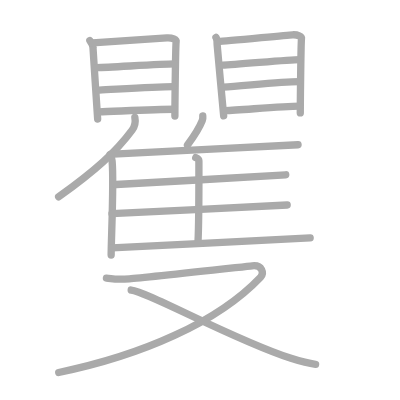
t = 0.00 s
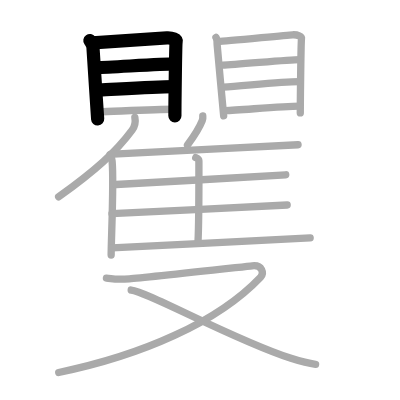
t = 4.00 s
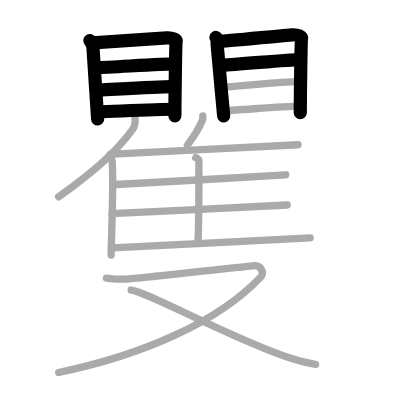
t = 8.00 s
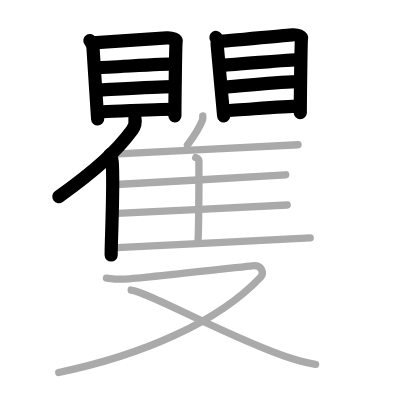
t = 12.00 s
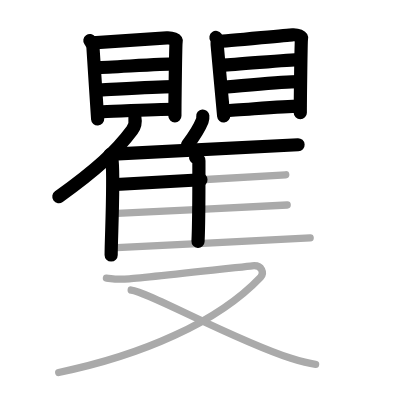
t = 15.50 s
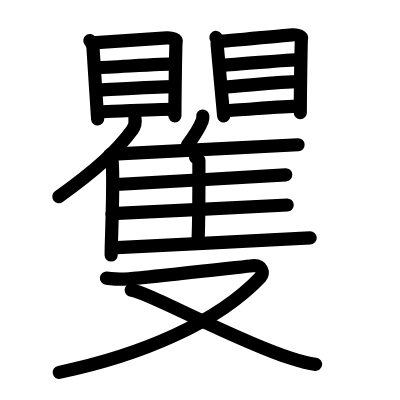
t = 20.00 s

The animated SVG that drew these frames (rendered in a browser with its animation timeline set to each time). Animation: 20 SMIL elements (animate=20); one cycle of 20.00 s.

<?xml version="1.0" standalone="no"?>
<!DOCTYPE svg PUBLIC "-//W3C//DTD SVG 1.1//EN"   "http://www.w3.org/Graphics/SVG/1.1/DTD/svg11.dtd">
<svg width="400px" height="400px"  version="1.1" xmlns="http://www.w3.org/2000/svg">
  <defs>
    <marker id="Triangle" viewBox="0 0 10 10" refX="0" refY="5" markerUnits="strokeWidth" markerWidth="3" style="stroke-opacity:0%;fill:#aaaaaa;" markerHeight="2" orient="auto">
      <path d="M 0 0 L 10 5 L 0 10 z" />
    </marker>
    
    <marker id="Arrow" viewBox="0 0 10 10" refX="5" refY="5" markerUnits="strokeWidth" markerWidth="1.8" style="stroke-opacity:0%;fill:#770000;" markerHeight="2" orient="auto">
      <path d="M 0 4 L 6 4 L 4 1 L 10 5 L 4 9 L 6 6 L 0 6 z" />
        <circle cx="5" cy="5" r="5" />
      </marker>
    
    <marker id="TriangleRed" viewBox="0 0 10 10" refX="0" refY="5" markerUnits="strokeWidth" markerWidth="3" style="stroke-opacity:0%;fill:#CC0000;" markerHeight="2" orient="auto">
      <path d="M 0 0 L 10 5 L 0 10 z" />
    </marker>
    
    <marker id="ArrowRed" viewBox="0 0 10 10" refX="5" refY="5" markerUnits="strokeWidth" markerWidth="1.8" style="stroke-opacity:0%;fill:#CC0000;" markerHeight="2" orient="auto">
      <path d="M 0 4 L 6 4 L 4 1 L 10 5 L 4 9 L 6 6 L 0 6 z" />
        <circle cx="5" cy="5" r="5" />
      </marker>
    
  </defs>
  
  <path style="fill:#ffffff; fill-opacity:100%; fill-rule:evenodd; stroke-width:0;" d="M 0 0 L 400px 0 L 400px 400px L 0 400px L 0 0" />

  <g transform="scale(3.6697247706422 3.6697247706422)">
<path style="fill:none; fill-opacity:0%; fill-rule:evenodd; stroke:#aaaaaa; stroke-opacity:100%; stroke-width: 1.5pt; stroke-linejoin:round; stroke-linecap:round;" d="M24.49 11.05c0.34 0.48 0.85 1.34 0.85 1.98c0 0.64 1.27 19.07 1.27 19.39"></path>
<path style="fill:none; fill-opacity:0%; fill-rule:evenodd; stroke:#aaaaaa; stroke-opacity:100%; stroke-width: 1.5pt; stroke-linejoin:round; stroke-linecap:round;" d="M25.23 11.68c1.95-0.08 18.47-1.25 20.25-1.35c1.48-0.08 2.64 0.45 2.52 1.04c-0.16 0.75-0.34 17.33-0.34 20.24"></path>
<path style="fill:none; fill-opacity:0%; fill-rule:evenodd; stroke:#aaaaaa; stroke-opacity:100%; stroke-width: 1.5pt; stroke-linejoin:round; stroke-linecap:round;" d="M26.38 18.44c3.84-0.11 17.92-1.02 21.04-1.02"></path>
<path style="fill:none; fill-opacity:0%; fill-rule:evenodd; stroke:#aaaaaa; stroke-opacity:100%; stroke-width: 1.5pt; stroke-linejoin:round; stroke-linecap:round;" d="M27.04 24.57c5.16-0.27 15.14-0.96 20.15-0.96"></path>
<path style="fill:none; fill-opacity:0%; fill-rule:evenodd; stroke:#aaaaaa; stroke-opacity:100%; stroke-width: 1.5pt; stroke-linejoin:round; stroke-linecap:round;" d="M27.01 30.49c4.43-0.14 15.42-0.72 20.43-0.72"></path>
<path style="fill:none; fill-opacity:0%; fill-rule:evenodd; stroke:#aaaaaa; stroke-opacity:100%; stroke-width: 1.5pt; stroke-linejoin:round; stroke-linecap:round;" d="M58.85 10.2c0.33 0.48 0.32 1.34 0.32 1.98c0 0.64 1.78 19.07 1.78 19.39"></path>
<path style="fill:none; fill-opacity:0%; fill-rule:evenodd; stroke:#aaaaaa; stroke-opacity:100%; stroke-width: 1.5pt; stroke-linejoin:round; stroke-linecap:round;" d="M59.56 11.33C61.45 11.25 78 9.58 79.72 9.48c1.43-0.08 2.56 0.45 2.44 1.04c-0.15 0.76-0.33 17.33-0.33 20.24"></path>
<path style="fill:none; fill-opacity:0%; fill-rule:evenodd; stroke:#aaaaaa; stroke-opacity:100%; stroke-width: 1.5pt; stroke-linejoin:round; stroke-linecap:round;" d="M60.69 17.75c3.72-0.11 17.88-1.52 20.91-1.52"></path>
<path style="fill:none; fill-opacity:0%; fill-rule:evenodd; stroke:#aaaaaa; stroke-opacity:100%; stroke-width: 1.5pt; stroke-linejoin:round; stroke-linecap:round;" d="M60.85 23.72c5-0.27 15.67-1.46 20.53-1.46"></path>
<path style="fill:none; fill-opacity:0%; fill-rule:evenodd; stroke:#aaaaaa; stroke-opacity:100%; stroke-width: 1.5pt; stroke-linejoin:round; stroke-linecap:round;" d="M61.34 30.15c4.3-0.14 15.43-1.22 20.29-1.22"></path>
<path style="fill:none; fill-opacity:0%; fill-rule:evenodd; stroke:#aaaaaa; stroke-opacity:100%; stroke-width: 1.5pt; stroke-linejoin:round; stroke-linecap:round;" d="M36.75 32.01c0.21 1.09-0.06 2.51-0.75 3.44c-4.39 5.93-9.96 10.95-20.02 18.17"></path>
<path style="fill:none; fill-opacity:0%; fill-rule:evenodd; stroke:#aaaaaa; stroke-opacity:100%; stroke-width: 1.5pt; stroke-linejoin:round; stroke-linecap:round;" d="M29.99 42.08c0.51 0.92 0.51 1.33 0.57 1.98c0.51 5.75-0.27 20.94-0.27 25.44"></path>
<path style="fill:none; fill-opacity:0%; fill-rule:evenodd; stroke:#aaaaaa; stroke-opacity:100%; stroke-width: 1.5pt; stroke-linejoin:round; stroke-linecap:round;" d="M55.26 31.61c0.04 0.41-0.01 0.94-0.15 1.29c-0.88 2.22-2 3.93-4.02 6.63"></path>
<path style="fill:none; fill-opacity:0%; fill-rule:evenodd; stroke:#aaaaaa; stroke-opacity:100%; stroke-width: 1.5pt; stroke-linejoin:round; stroke-linecap:round;" d="M30.82 42.01c9.92-0.54 46.15-2.27 50.4-2.57"></path>
<path style="fill:none; fill-opacity:0%; fill-rule:evenodd; stroke:#aaaaaa; stroke-opacity:100%; stroke-width: 1.5pt; stroke-linejoin:round; stroke-linecap:round;" d="M53.34 42.96c0.48 0.21 0.86 0.5 0.86 0.87c0 3.73 0.05 16.09-0.24 21.97"></path>
<path style="fill:none; fill-opacity:0%; fill-rule:evenodd; stroke:#aaaaaa; stroke-opacity:100%; stroke-width: 1.5pt; stroke-linejoin:round; stroke-linecap:round;" d="M31.64 50.28c9.36-0.45 42.2-2.41 46.22-2.65"></path>
<path style="fill:none; fill-opacity:0%; fill-rule:evenodd; stroke:#aaaaaa; stroke-opacity:100%; stroke-width: 1.5pt; stroke-linejoin:round; stroke-linecap:round;" d="M30.51 58.21c9.87-0.38 43.51-2.15 47.75-2.35"></path>
<path style="fill:none; fill-opacity:0%; fill-rule:evenodd; stroke:#aaaaaa; stroke-opacity:100%; stroke-width: 1.5pt; stroke-linejoin:round; stroke-linecap:round;" d="M30.51 67.54c9.92-0.54 49.75-2.42 54.01-2.72"></path>
<path style="fill:none; fill-opacity:0%; fill-rule:evenodd; stroke:#aaaaaa; stroke-opacity:100%; stroke-width: 1.5pt; stroke-linejoin:round; stroke-linecap:round;" d="M29 75.79c2 0.19 2.25 0.48 6.25 0.19c4-0.29 30.75-3.26 33.5-3.55S72 74.48 71 75.53c-11.75 12.38-32.5 21.3-55 25.97"></path>
<path style="fill:none; fill-opacity:0%; fill-rule:evenodd; stroke:#aaaaaa; stroke-opacity:100%; stroke-width: 1.5pt; stroke-linejoin:round; stroke-linecap:round;" d="M35.75 79.04c4.65 0.48 27.36 13.34 43.55 18.6c2.52 0.82 4.36 1.37 6.7 1.64"></path>

<path style="fill:none; fill-opacity:0%; fill-rule:evenodd; stroke:#000000; stroke-opacity:100%; stroke-width: 2.7pt; stroke-linejoin:round; stroke-linecap:round;" d="M24.49 11.05c0.34 0.48 0.85 1.34 0.85 1.98c0 0.64 1.27 19.07 1.27 19.39" pathLength="100" stroke-dashoffset="100" stroke-dasharray="100 105"><animate id="dashAnim1" attributeName="stroke-dashoffset" from="100" to="0" dur="1s" calcMode="linear" fill="freeze"/></path>
<path style="fill:none; fill-opacity:0%; fill-rule:evenodd; stroke:#000000; stroke-opacity:100%; stroke-width: 2.7pt; stroke-linejoin:round; stroke-linecap:round;" d="M25.23 11.68c1.95-0.08 18.47-1.25 20.25-1.35c1.48-0.08 2.64 0.45 2.52 1.04c-0.16 0.75-0.34 17.33-0.34 20.24" pathLength="100" stroke-dashoffset="100" stroke-dasharray="100 105"><animate id="dashAnim2" attributeName="stroke-dashoffset" from="100" to="0" dur="1s" calcMode="linear" begin="dashAnim1.end" fill="freeze"/></path>
<path style="fill:none; fill-opacity:0%; fill-rule:evenodd; stroke:#000000; stroke-opacity:100%; stroke-width: 2.7pt; stroke-linejoin:round; stroke-linecap:round;" d="M26.38 18.44c3.84-0.11 17.92-1.02 21.04-1.02" pathLength="100" stroke-dashoffset="100" stroke-dasharray="100 105"><animate id="dashAnim3" attributeName="stroke-dashoffset" from="100" to="0" dur="1s" calcMode="linear" begin="dashAnim2.end" fill="freeze"/></path>
<path style="fill:none; fill-opacity:0%; fill-rule:evenodd; stroke:#000000; stroke-opacity:100%; stroke-width: 2.7pt; stroke-linejoin:round; stroke-linecap:round;" d="M27.04 24.57c5.16-0.27 15.14-0.96 20.15-0.96" pathLength="100" stroke-dashoffset="100" stroke-dasharray="100 105"><animate id="dashAnim4" attributeName="stroke-dashoffset" from="100" to="0" dur="1s" calcMode="linear" begin="dashAnim3.end" fill="freeze"/></path>
<path style="fill:none; fill-opacity:0%; fill-rule:evenodd; stroke:#000000; stroke-opacity:100%; stroke-width: 2.7pt; stroke-linejoin:round; stroke-linecap:round;" d="M27.01 30.49c4.43-0.14 15.42-0.72 20.43-0.72" pathLength="100" stroke-dashoffset="100" stroke-dasharray="100 105"><animate id="dashAnim5" attributeName="stroke-dashoffset" from="100" to="0" dur="1s" calcMode="linear" begin="dashAnim4.end" fill="freeze"/></path>
<path style="fill:none; fill-opacity:0%; fill-rule:evenodd; stroke:#000000; stroke-opacity:100%; stroke-width: 2.7pt; stroke-linejoin:round; stroke-linecap:round;" d="M58.85 10.2c0.33 0.48 0.32 1.34 0.32 1.98c0 0.64 1.78 19.07 1.78 19.39" pathLength="100" stroke-dashoffset="100" stroke-dasharray="100 105"><animate id="dashAnim6" attributeName="stroke-dashoffset" from="100" to="0" dur="1s" calcMode="linear" begin="dashAnim5.end" fill="freeze"/></path>
<path style="fill:none; fill-opacity:0%; fill-rule:evenodd; stroke:#000000; stroke-opacity:100%; stroke-width: 2.7pt; stroke-linejoin:round; stroke-linecap:round;" d="M59.56 11.33C61.45 11.25 78 9.58 79.72 9.48c1.43-0.08 2.56 0.45 2.44 1.04c-0.15 0.76-0.33 17.33-0.33 20.24" pathLength="100" stroke-dashoffset="100" stroke-dasharray="100 105"><animate id="dashAnim7" attributeName="stroke-dashoffset" from="100" to="0" dur="1s" calcMode="linear" begin="dashAnim6.end" fill="freeze"/></path>
<path style="fill:none; fill-opacity:0%; fill-rule:evenodd; stroke:#000000; stroke-opacity:100%; stroke-width: 2.7pt; stroke-linejoin:round; stroke-linecap:round;" d="M60.69 17.75c3.72-0.11 17.88-1.52 20.91-1.52" pathLength="100" stroke-dashoffset="100" stroke-dasharray="100 105"><animate id="dashAnim8" attributeName="stroke-dashoffset" from="100" to="0" dur="1s" calcMode="linear" begin="dashAnim7.end" fill="freeze"/></path>
<path style="fill:none; fill-opacity:0%; fill-rule:evenodd; stroke:#000000; stroke-opacity:100%; stroke-width: 2.7pt; stroke-linejoin:round; stroke-linecap:round;" d="M60.85 23.72c5-0.27 15.67-1.46 20.53-1.46" pathLength="100" stroke-dashoffset="100" stroke-dasharray="100 105"><animate id="dashAnim9" attributeName="stroke-dashoffset" from="100" to="0" dur="1s" calcMode="linear" begin="dashAnim8.end" fill="freeze"/></path>
<path style="fill:none; fill-opacity:0%; fill-rule:evenodd; stroke:#000000; stroke-opacity:100%; stroke-width: 2.7pt; stroke-linejoin:round; stroke-linecap:round;" d="M61.34 30.15c4.3-0.14 15.43-1.22 20.29-1.22" pathLength="100" stroke-dashoffset="100" stroke-dasharray="100 105"><animate id="dashAnim10" attributeName="stroke-dashoffset" from="100" to="0" dur="1s" calcMode="linear" begin="dashAnim9.end" fill="freeze"/></path>
<path style="fill:none; fill-opacity:0%; fill-rule:evenodd; stroke:#000000; stroke-opacity:100%; stroke-width: 2.7pt; stroke-linejoin:round; stroke-linecap:round;" d="M36.75 32.01c0.21 1.09-0.06 2.51-0.75 3.44c-4.39 5.93-9.96 10.95-20.02 18.17" pathLength="100" stroke-dashoffset="100" stroke-dasharray="100 105"><animate id="dashAnim11" attributeName="stroke-dashoffset" from="100" to="0" dur="1s" calcMode="linear" begin="dashAnim10.end" fill="freeze"/></path>
<path style="fill:none; fill-opacity:0%; fill-rule:evenodd; stroke:#000000; stroke-opacity:100%; stroke-width: 2.7pt; stroke-linejoin:round; stroke-linecap:round;" d="M29.99 42.08c0.51 0.92 0.51 1.33 0.57 1.98c0.51 5.75-0.27 20.94-0.27 25.44" pathLength="100" stroke-dashoffset="100" stroke-dasharray="100 105"><animate id="dashAnim12" attributeName="stroke-dashoffset" from="100" to="0" dur="1s" calcMode="linear" begin="dashAnim11.end" fill="freeze"/></path>
<path style="fill:none; fill-opacity:0%; fill-rule:evenodd; stroke:#000000; stroke-opacity:100%; stroke-width: 2.7pt; stroke-linejoin:round; stroke-linecap:round;" d="M55.26 31.61c0.04 0.41-0.01 0.94-0.15 1.29c-0.88 2.22-2 3.93-4.02 6.63" pathLength="100" stroke-dashoffset="100" stroke-dasharray="100 105"><animate id="dashAnim13" attributeName="stroke-dashoffset" from="100" to="0" dur="1s" calcMode="linear" begin="dashAnim12.end" fill="freeze"/></path>
<path style="fill:none; fill-opacity:0%; fill-rule:evenodd; stroke:#000000; stroke-opacity:100%; stroke-width: 2.7pt; stroke-linejoin:round; stroke-linecap:round;" d="M30.82 42.01c9.92-0.54 46.15-2.27 50.4-2.57" pathLength="100" stroke-dashoffset="100" stroke-dasharray="100 105"><animate id="dashAnim14" attributeName="stroke-dashoffset" from="100" to="0" dur="1s" calcMode="linear" begin="dashAnim13.end" fill="freeze"/></path>
<path style="fill:none; fill-opacity:0%; fill-rule:evenodd; stroke:#000000; stroke-opacity:100%; stroke-width: 2.7pt; stroke-linejoin:round; stroke-linecap:round;" d="M53.34 42.96c0.48 0.21 0.86 0.5 0.86 0.87c0 3.73 0.05 16.09-0.24 21.97" pathLength="100" stroke-dashoffset="100" stroke-dasharray="100 105"><animate id="dashAnim15" attributeName="stroke-dashoffset" from="100" to="0" dur="1s" calcMode="linear" begin="dashAnim14.end" fill="freeze"/></path>
<path style="fill:none; fill-opacity:0%; fill-rule:evenodd; stroke:#000000; stroke-opacity:100%; stroke-width: 2.7pt; stroke-linejoin:round; stroke-linecap:round;" d="M31.64 50.28c9.36-0.45 42.2-2.41 46.22-2.65" pathLength="100" stroke-dashoffset="100" stroke-dasharray="100 105"><animate id="dashAnim16" attributeName="stroke-dashoffset" from="100" to="0" dur="1s" calcMode="linear" begin="dashAnim15.end" fill="freeze"/></path>
<path style="fill:none; fill-opacity:0%; fill-rule:evenodd; stroke:#000000; stroke-opacity:100%; stroke-width: 2.7pt; stroke-linejoin:round; stroke-linecap:round;" d="M30.51 58.21c9.87-0.38 43.51-2.15 47.75-2.35" pathLength="100" stroke-dashoffset="100" stroke-dasharray="100 105"><animate id="dashAnim17" attributeName="stroke-dashoffset" from="100" to="0" dur="1s" calcMode="linear" begin="dashAnim16.end" fill="freeze"/></path>
<path style="fill:none; fill-opacity:0%; fill-rule:evenodd; stroke:#000000; stroke-opacity:100%; stroke-width: 2.7pt; stroke-linejoin:round; stroke-linecap:round;" d="M30.51 67.54c9.92-0.54 49.75-2.42 54.01-2.72" pathLength="100" stroke-dashoffset="100" stroke-dasharray="100 105"><animate id="dashAnim18" attributeName="stroke-dashoffset" from="100" to="0" dur="1s" calcMode="linear" begin="dashAnim17.end" fill="freeze"/></path>
<path style="fill:none; fill-opacity:0%; fill-rule:evenodd; stroke:#000000; stroke-opacity:100%; stroke-width: 2.7pt; stroke-linejoin:round; stroke-linecap:round;" d="M29 75.79c2 0.19 2.25 0.48 6.25 0.19c4-0.29 30.75-3.26 33.5-3.55S72 74.48 71 75.53c-11.75 12.38-32.5 21.3-55 25.97" pathLength="100" stroke-dashoffset="100" stroke-dasharray="100 105"><animate id="dashAnim19" attributeName="stroke-dashoffset" from="100" to="0" dur="1s" calcMode="linear" begin="dashAnim18.end" fill="freeze"/></path>
<path style="fill:none; fill-opacity:0%; fill-rule:evenodd; stroke:#000000; stroke-opacity:100%; stroke-width: 2.7pt; stroke-linejoin:round; stroke-linecap:round;" d="M35.75 79.04c4.65 0.48 27.36 13.34 43.55 18.6c2.52 0.82 4.36 1.37 6.7 1.64" pathLength="100" stroke-dashoffset="100" stroke-dasharray="100 105"><animate id="dashAnim20" attributeName="stroke-dashoffset" from="100" to="0" dur="1s" calcMode="linear" begin="dashAnim19.end" fill="freeze"/></path>

</g>

</svg>  
          
